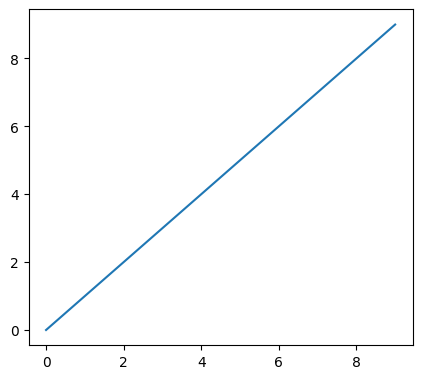

Python code for this plot:
#!/usr/bin/python3

import numpy as np
import pandas as pd
import string
import matplotlib.pyplot as plt
import matplotlib.gridspec as gridspec

# 中文支持
plt.rcParams['font.sans-serif'] = ['SimHei']
# 有时间负号也不能显示
plt.rcParams['axes.unicode_minus'] = False

# [left, bottom, width, height]
# 0.2: 距离左边 20%
# 0.3: 距离下方 30%
# 0.6: 宽度占 60%
# 0.7: 高度占 70%
ax = plt.axes((0.2, 0.3, 0.6, 0.7))

ax.plot(np.arange(10), np.arange(10))

# 显示出来
plt.show()

